Run: headless pygame with SDL's dummy video driver; simulated clock (each Clock.tick advances the game by its frame time, no real sleeping); random seed 0; keys injected as events and as key.get_pressed() state; mouse plan: one left click at the window centre at the start of phase 2, then a move to the lower-right quarter at the start of phase 3.
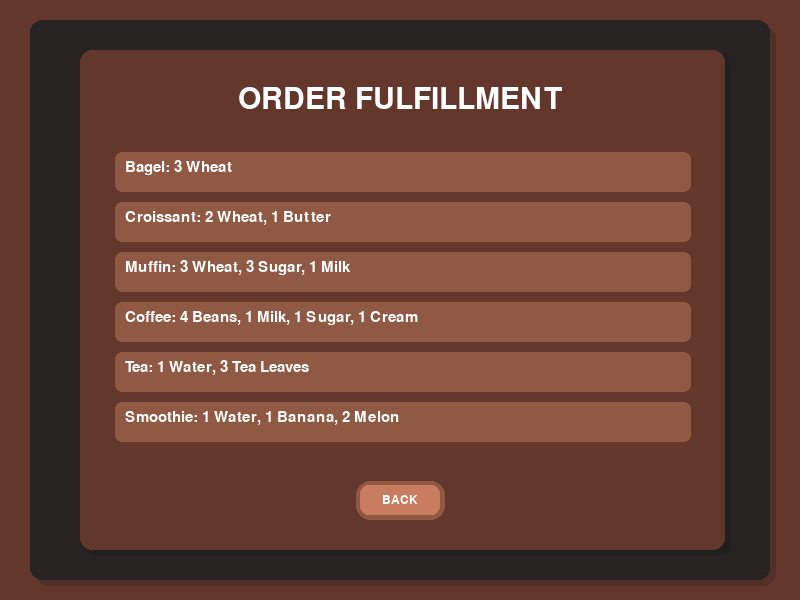
Frame 1 of 4 · flips 1–60 · no input
Frame 2 of 4 · flips 61–180 · clicked the window centre · tapped SPACE, RETURN · held RIGHT (→), D · screen unchanged from frame 1, image omitted
Frame 3 of 4 · flips 181–300 · moved the mouse to the lower-right quarter · held DOWN (↓), S · screen unchanged from frame 2, image omitted
Frame 4 of 4 · flips 301–420 · held LEFT (←), A, UP (↑), W · screen unchanged from frame 3, image omitted

The pygame program that drew these frames:

import pygame, random, sys # type: ignore [this is so vscode doesn't yell at me]

"""
This one python file is meant to complete both task cards #63 and #73.
This is a barebones crafting menu right now.
It will be linked with code from other branches to minimize code duplication.
Right now it has a gameloop with 80% chance of calling a customer to "simulate" coffeeshop customer flow.
"""

# Initialize Pygame
pygame.init()

# Screen Configuration
WIDTH, HEIGHT = 800, 600
screen = pygame.display.set_mode((WIDTH, HEIGHT))
pygame.display.set_caption("ORDER FULFILLMENT")

# Colors
LIGHT_BROWN = (99, 55, 44)  # Outer Background
DARK_BROWN = (38, 35, 34)  # Middle Dark Background
BROWN = (99, 55, 44)  # Inner Panel Color
WHITE = (255, 255, 255)
SHADOW_COLOR = (20, 20, 20, 30)
GRAY = (100, 100, 100)
ACTIVE_COLOR = (160, 100, 80)
BRIGHT_BROWN = (143, 89, 68)
BRIGHTEST_BROWN = (201, 125, 96)

# Fonts
titleText = pygame.font.Font(pygame.font.match_font('courier'), 45)
recipeNameText = pygame.font.Font(pygame.font.match_font('courier'), 22)
ingredientText = pygame.font.Font(pygame.font.match_font('courier'), 18)
buttonText = pygame.font.Font(pygame.font.match_font('courier'), 18)

# items
theRecipes = {
    "Bagel": [("Wheat", 3)],
    "Croissant": [("Wheat", 2), ("Butter", 1)],
    "Muffin": [("Wheat", 3), ("Sugar", 3), ("Milk", 1)],
    "Coffee": [("Beans", 4), ("Milk", 1), ("Sugar", 1), ("Cream", 1)],
    "Tea": [("Water", 1), ("Tea Leaves", 3)],
    "Smoothie": [("Water", 1), ("Banana", 1), ("Melon", 2)],
}
renderedRecipes = {}

# Bottom menu buttons
menuButtons = {
    "BACK": pygame.Rect(WIDTH // 2 - 40, 485, 80, 30)
}

# Function to draw a toggle
def drawRecipe(name, yPos, ingredients):
    min_x, max_x = 350, 590
    length = max_x - min_x
    buttonRect = pygame.Rect(min_x // 2 - 60, yPos + 2.5, length * 2.4, 40)
    pygame.draw.rect(screen, BRIGHT_BROWN, buttonRect, border_radius=7)
    ingredientString = ""
    for ingredientAndAmount in ingredients:
        ingredientString = ingredientString + " " + str(ingredientAndAmount[1]) + " " + ingredientAndAmount[0] + ","
    if (len(ingredientString) > 1): ingredientString = ingredientString[:-1] # remove trailing comma
    recipeLabel = recipeNameText.render((name + ":" + str(ingredientString)), True, WHITE)
    screen.blit(recipeLabel, (min_x // 2 - 50, yPos + 10))
    renderedRecipes[name] = (buttonRect, ingredientString)

# Main Loop
running = True
hasOrder = False
placedOrder = False
customersOrder = None
listOfRecipes = []
for recipe in theRecipes.keys():
    listOfRecipes.append(recipe)
while running:
    screen.fill(LIGHT_BROWN)  # Outer Coffee Background
    
    # Middle Dark Background
    middle_rect = pygame.Rect(30, 20, WIDTH - 60, HEIGHT - 40)
    shadow_offset = 6
    shadow_rect = middle_rect.move(shadow_offset, shadow_offset)
    shadow_surface = pygame.Surface((middle_rect.width, middle_rect.height), pygame.SRCALPHA)
    shadow_surface.fill((0, 0, 0, 0))  # Fully transparent
    pygame.draw.rect(shadow_surface, (20, 20, 20, 50), shadow_surface.get_rect(), border_radius=12)
    screen.blit(shadow_surface, (middle_rect.x + shadow_offset, middle_rect.y + shadow_offset))
    pygame.draw.rect(screen, DARK_BROWN, middle_rect, border_radius=12)
    
    # Inner Panel
    panel_rect = pygame.Rect(80, 50, 645, 500)
    shadow_rect_inner = panel_rect.move(shadow_offset, shadow_offset)
    shadow_surface_inner = pygame.Surface((panel_rect.width, panel_rect.height), pygame.SRCALPHA)
    shadow_surface_inner.fill((0, 0, 0, 0))  # Fully transparent
    pygame.draw.rect(shadow_surface_inner, (20, 20, 20, 50), shadow_surface_inner.get_rect(), border_radius=12)
    screen.blit(shadow_surface_inner, (panel_rect.x + shadow_offset, panel_rect.y + shadow_offset))
    pygame.draw.rect(screen, BROWN, panel_rect, border_radius=12)
    
    # Draw Title
    titleLabel = titleText.render("ORDER FULFILLMENT", True, WHITE)
    screen.blit(titleLabel, (WIDTH // 2 - titleLabel.get_width() // 2, 85))
    
    # ingredient labels
    yOffset = 300 - (len(theRecipes) * 25)
    for name, ingredients in theRecipes.items():
        drawRecipe(name, yOffset, ingredients)
        yOffset += 50

    # draw menuButtons
    for name, rect in menuButtons.items():
      pygame.draw.rect(screen, BRIGHT_BROWN, rect.inflate(9, 9), border_radius=14)
      pygame.draw.rect(screen, BRIGHTEST_BROWN, rect, border_radius=14)
      text = buttonText.render(name, True, WHITE)
      screen.blit(text, text.get_rect(center=rect.center))  # Outer button rectangle
      pygame.draw.rect(screen, BRIGHTEST_BROWN, rect, border_radius=8)  # Inner button rectangle
      text = buttonText.render(name, True, WHITE)
      screen.blit(text, text.get_rect(center=rect.center))

    if (not hasOrder): hasOrder = random.randint(0,100) > 20
    if (hasOrder and not placedOrder):
        print("Order up!")
        randomRecipe = random.choice(listOfRecipes)
        customersOrder = renderedRecipes[randomRecipe]
        print(f"customer wants {randomRecipe}")
        placedOrder = True
    
    # Event Handling
    mousePosition = pygame.mouse.get_pos()
    for event in pygame.event.get():
        if event.type == pygame.QUIT:
            print("QUITTING")
            running = False
        elif event.type == pygame.MOUSEBUTTONDOWN:
            print("MOUSEDOWN")
            for name, rect in menuButtons.items():
                if not rect.collidepoint(mousePosition): continue
                print(f"{name} button clicked!")
                break
            for recipe, buttonAndIngredients in renderedRecipes.items():
                if not buttonAndIngredients[0].collidepoint(mousePosition): continue
                print(f"User wants to craft {recipe}, and needs\n\t{buttonAndIngredients[1]}.")
                if (placedOrder and customersOrder == buttonAndIngredients):
                    print("order fulfilled!")
                    hasOrder = False
                    placedOrder = False
                else:
                    print(f"{recipe} is not what the customer ordered.")
                break
            x_positions = [320, 400, 480]
    
    pygame.display.flip()

pygame.quit()
sys.exit()
